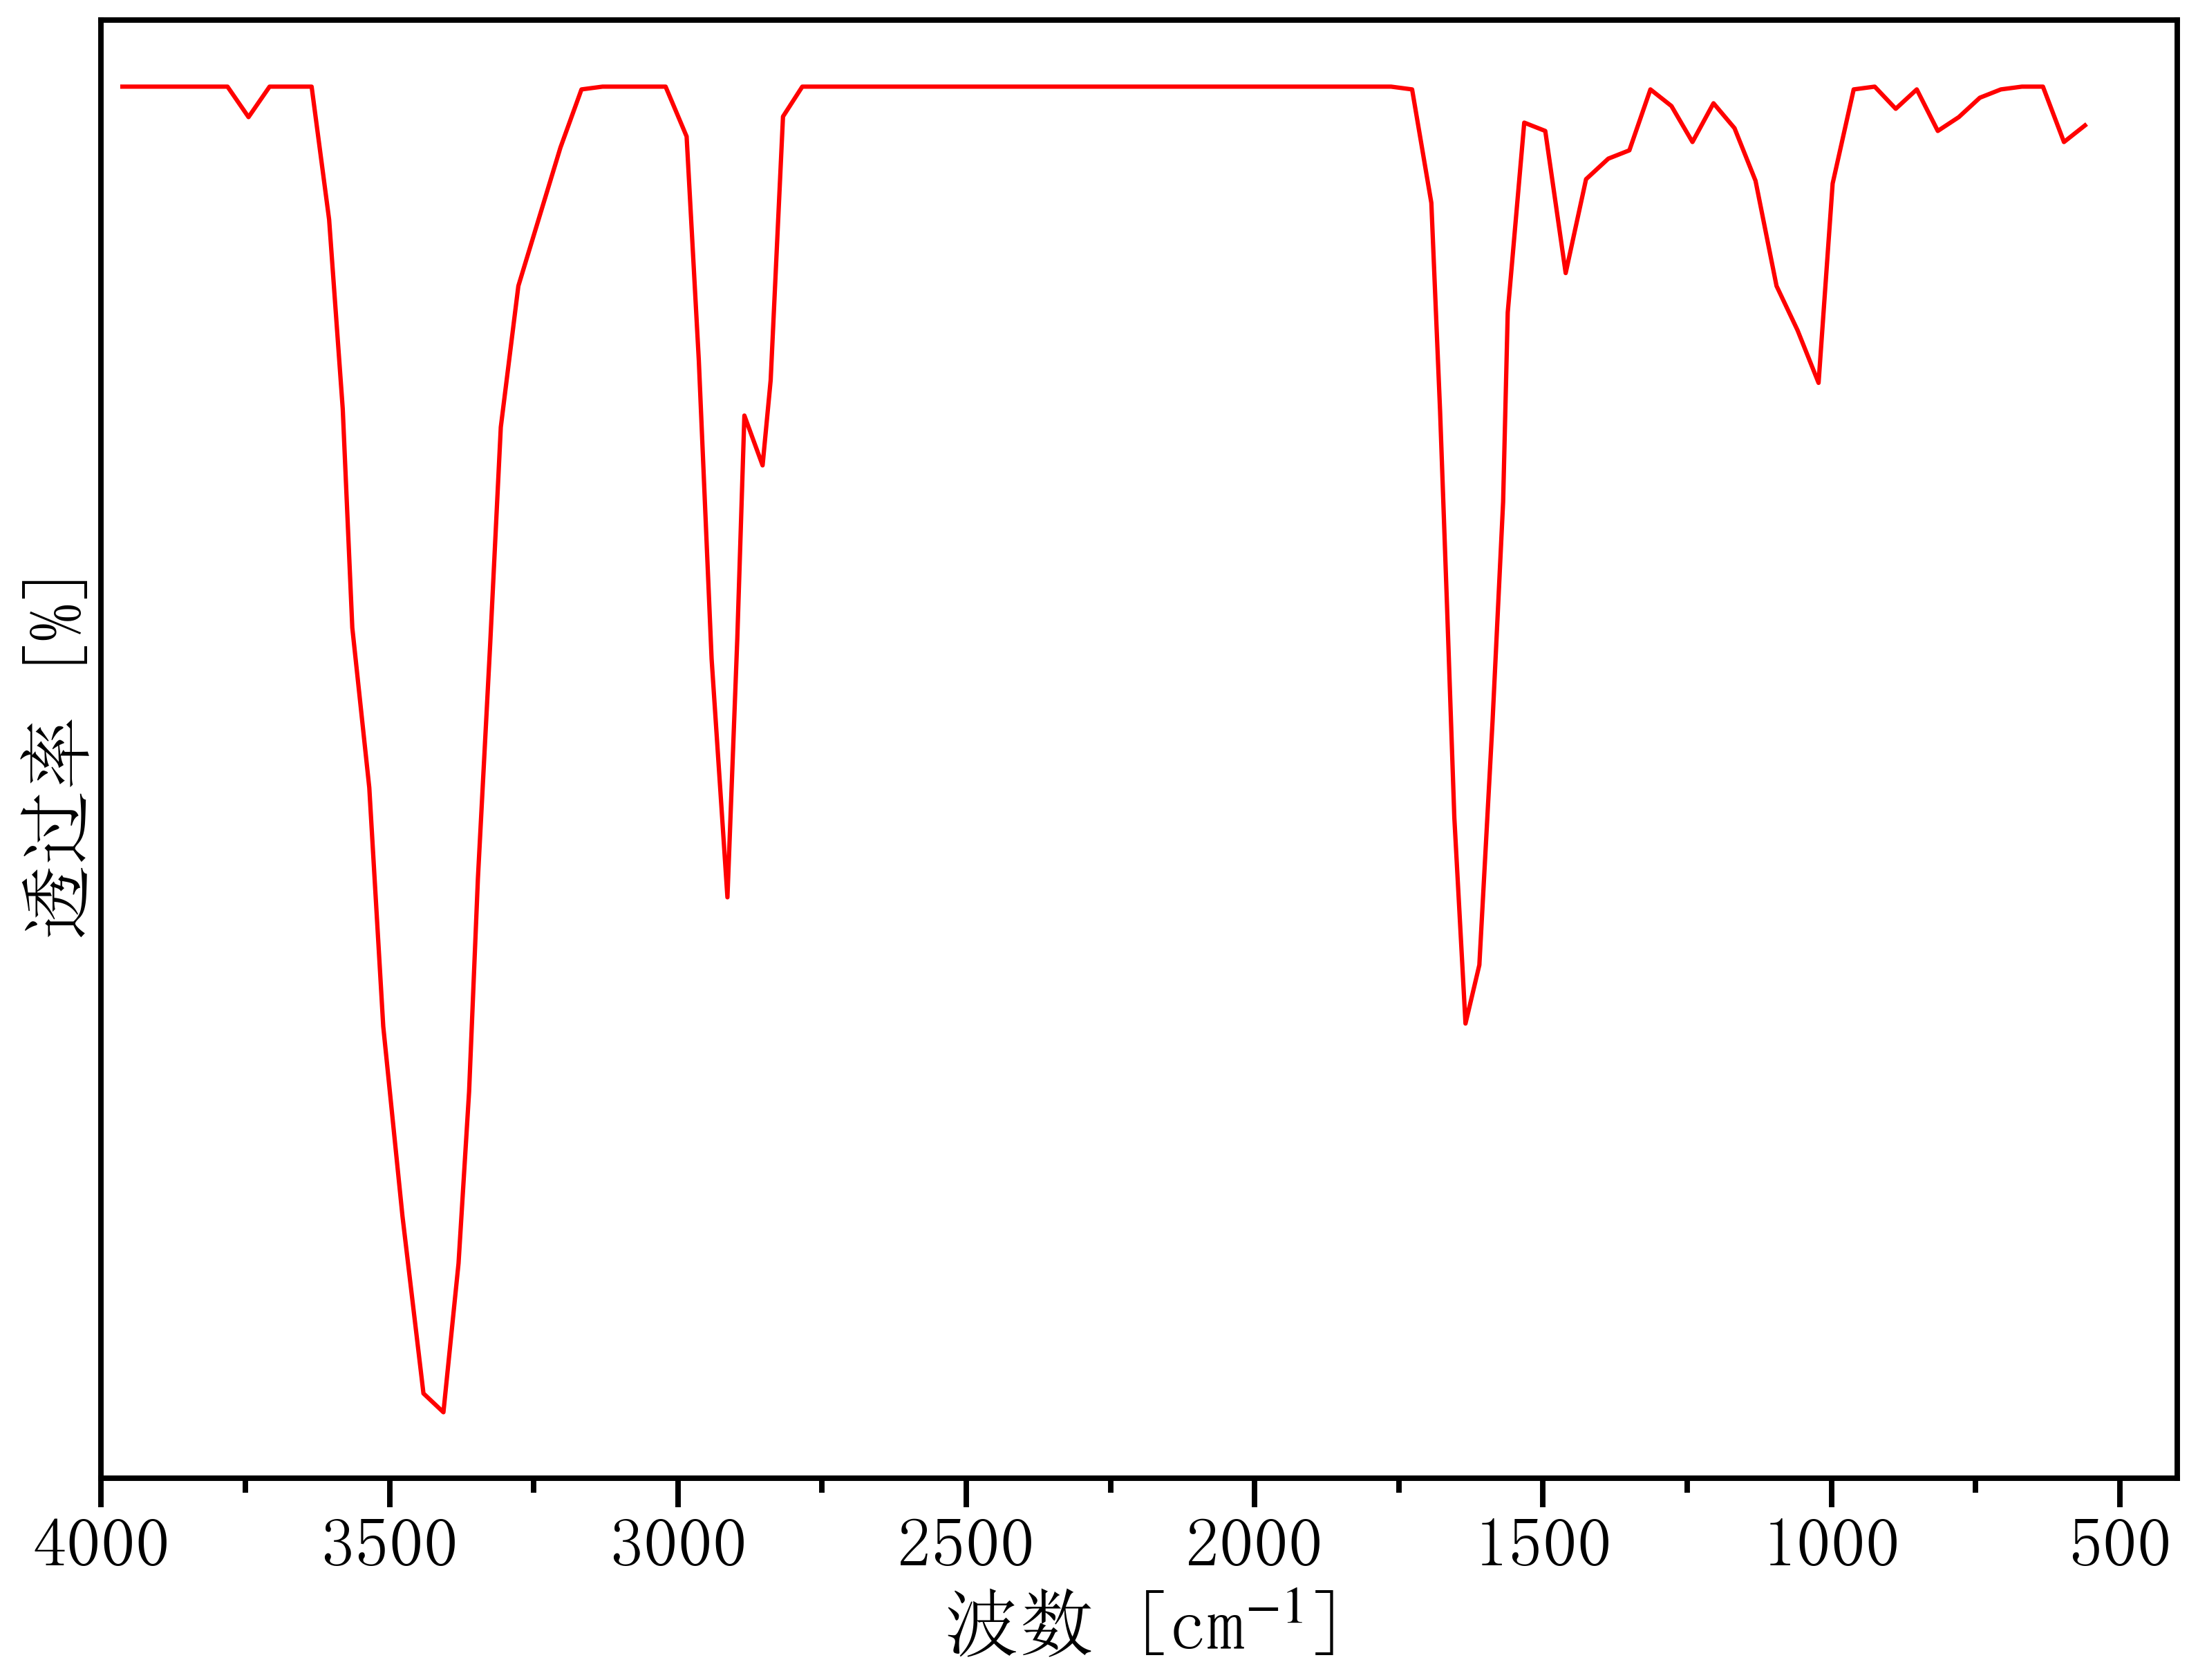

Source data for this figure (header and first rows):
523.8210885971713, 51.607921399588065
3963, 51.63
3927, 51.63
3890, 51.63
3854, 51.63
3817, 51.63
3781, 51.63
3744, 51.41
3708, 51.63
3671, 51.63
3635, 51.63
3605, 50.68
3581, 49.32
3565, 47.75
3535, 46.6
3511, 44.89
3478, 43.53
3441, 42.26
3407, 42.12
3380, 43.19
3362, 44.42
3347, 45.95
3325, 47.64
3307, 49.19
3277, 50.2
3240, 50.69
3204, 51.19
3167, 51.61
3131, 51.63
3094, 51.63
3058, 51.63
3021, 51.63
2985, 51.27
2964, 49.66
2942, 47.53
2914, 45.82
2897, 47.67
2885, 49.27
2853, 48.91
2839, 49.52
2818, 51.41
2784, 51.63
2748, 51.63
2711, 51.63
2675, 51.63
2638, 51.63
2602, 51.63
2566, 51.63
2529, 51.63
2493, 51.63
2456, 51.63
2420, 51.63
2383, 51.63
2347, 51.63
2310, 51.63
2274, 51.63
2237, 51.63
2201, 51.63
2165, 51.63
2128, 51.63
2092, 51.63
... 47 more rows
